Run: headless pygame with SDL's dummy video driver; simulated clock (each Clock.tick advances the game by its frame time, no real sleeping); random seed 0; keys injected as events and as key.get_pressed() state; no mouse input; restart key RETURN tapped at the start of phases 3 and 4.
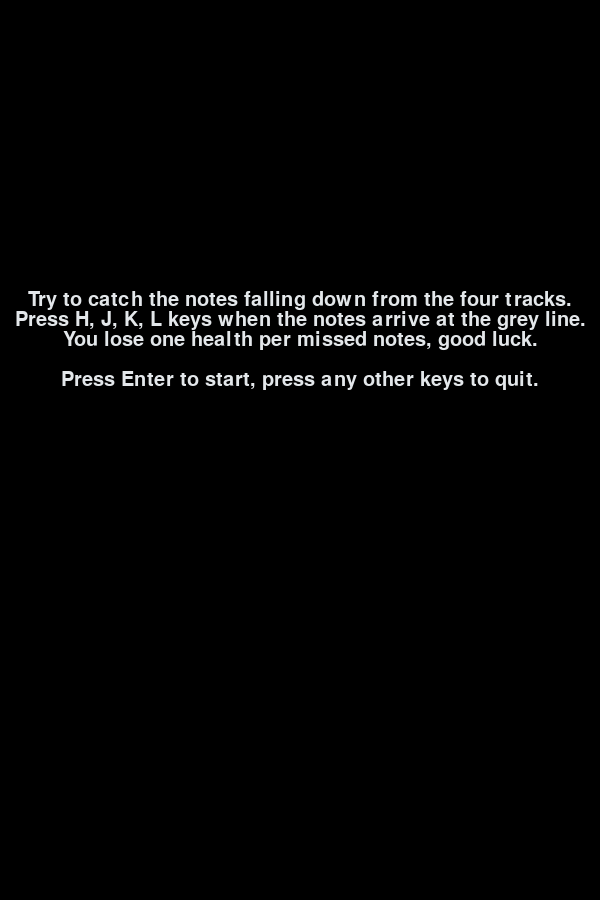
Frame 1 of 1 · flips 1–60 · no input

The pygame program that drew these frames:

from random import random
from time import sleep

import pygame

size = width, height = 600, 900
black = 0, 0, 0
yellow = 230, 214, 23
blue = 22, 96, 165
light_blue = 73, 185, 249
pink = 251, 117, 228
grey = 140, 147, 149
red = 242, 59, 76
green = 19, 232, 174
orange = 226, 115, 45
white = 227, 231, 234


def process_tracks(screen, tracks, pressed):
    health_delta = 0
    score_delta = 0
    for i, track in enumerate(tracks):
        x = 100 * i
        for j, y in enumerate(track):
            if j == 0:
                if pressed[i] and 750 <= y <= 800:
                    score_delta += 1
                    tracks[i].pop(0)
                    continue
                elif y > 800:
                    health_delta -= 1
                    tracks[i].pop(0)
                    continue
            rect = [x + 20, y, 60, 50]
            pygame.draw.ellipse(screen, light_blue, rect, 5)
            tracks[i][j] += 1
        if (not track or track[-1] > 50) and random() < 0.0005:
            tracks[i].append(0)
    return health_delta, score_delta


def draw_lines(screen):
    keys = pygame.key.get_pressed()
    pressed = [keys[pygame.K_h], keys[pygame.K_j],
               keys[pygame.K_k], keys[pygame.K_l]]
    for i, x in enumerate((0, 100, 200, 300, 400)):
        colour = pink if x in (0, 400) else blue
        pygame.draw.line(screen, colour, [x, 0], [x, 900])
        if x != 400:
            line_colour = yellow if pressed[i] else grey
            pygame.draw.line(screen, line_colour, [x, 800], [x + 100, 800])


def render_text(screen, font, score, health):
    score_text = font.render(f'Score: {score}', 1, green)
    health_text = font.render(f'Health: {health}', 1, red)
    screen.blit(health_text, (420, 10))
    screen.blit(score_text, (420, 30))


def game_over(screen, score):
    score_font = pygame.font.Font(None, 30)
    prompt_font = pygame.font.Font(None, 25)
    score_text = f'Game Over, your score is {score}'
    prompt_text = 'Press Enter to restart, press any other key to quit.'

    score_text = score_font.render(score_text, 1, orange)
    prompt_text = prompt_font.render(prompt_text, 1, grey)

    score_rect = score_text.get_rect(center=(width / 2, 200))
    prompt_rect = prompt_text.get_rect(center=(width / 2, 220))
    screen.blit(score_text, score_rect)
    screen.blit(prompt_text, prompt_rect)


def show_help(screen):
    help_msg = (
        'Try to catch the notes falling down from the four tracks.',
        'Press H, J, K, L keys when the notes arrive at the grey line.',
        'You lose one health per missed notes, good luck.',
        'Press Enter to start, press any other keys to quit.'
    )
    font = pygame.font.Font(None, 30)
    while True:
        for event in pygame.event.get():
            if event.type == pygame.QUIT:
                exit(0)
            elif event.type == pygame.KEYDOWN:
                if event.key == pygame.K_RETURN:
                    return
                else:
                    exit(0)
        screen.fill(black)
        y = 300
        for i, s in enumerate(help_msg):
            text = font.render(s, 1, white)
            rect = text.get_rect(center=(width / 2, y))
            screen.blit(text, rect)
            y += 20
            if i == 2:
                y += 20
        pygame.display.flip()


def main(display_help=True):
    screen = pygame.display.set_mode(size)
    pygame.init()
    font = pygame.font.Font(None, 30)
    tracks = [[], [], [], []]
    health = 15
    score = 0
    if display_help:
        show_help(screen)
    while True:
        pressed = [False, False, False, False]
        for event in pygame.event.get():
            if event.type == pygame.QUIT:
                exit(0)
            elif event.type == pygame.KEYDOWN:
                key = event.key
                if key == pygame.K_h:
                    pressed[0] = True
                elif key == pygame.K_j:
                    pressed[1] = True
                elif key == pygame.K_k:
                    pressed[2] = True
                elif key == pygame.K_l:
                    pressed[3] = True
                elif health <= 0:
                    if key == pygame.K_RETURN:
                        main(False)
                    else:
                        exit(0)
        screen.fill(black)
        if health > 0:
            health_delta, score_delta = process_tracks(screen, tracks, pressed)
            score += score_delta
            health += health_delta
            render_text(screen, font, score, health)
            draw_lines(screen)
        if health <= 0:
            game_over(screen, score)
        pygame.display.flip()
        sleep(0.001)


if __name__ == '__main__':
    main()
